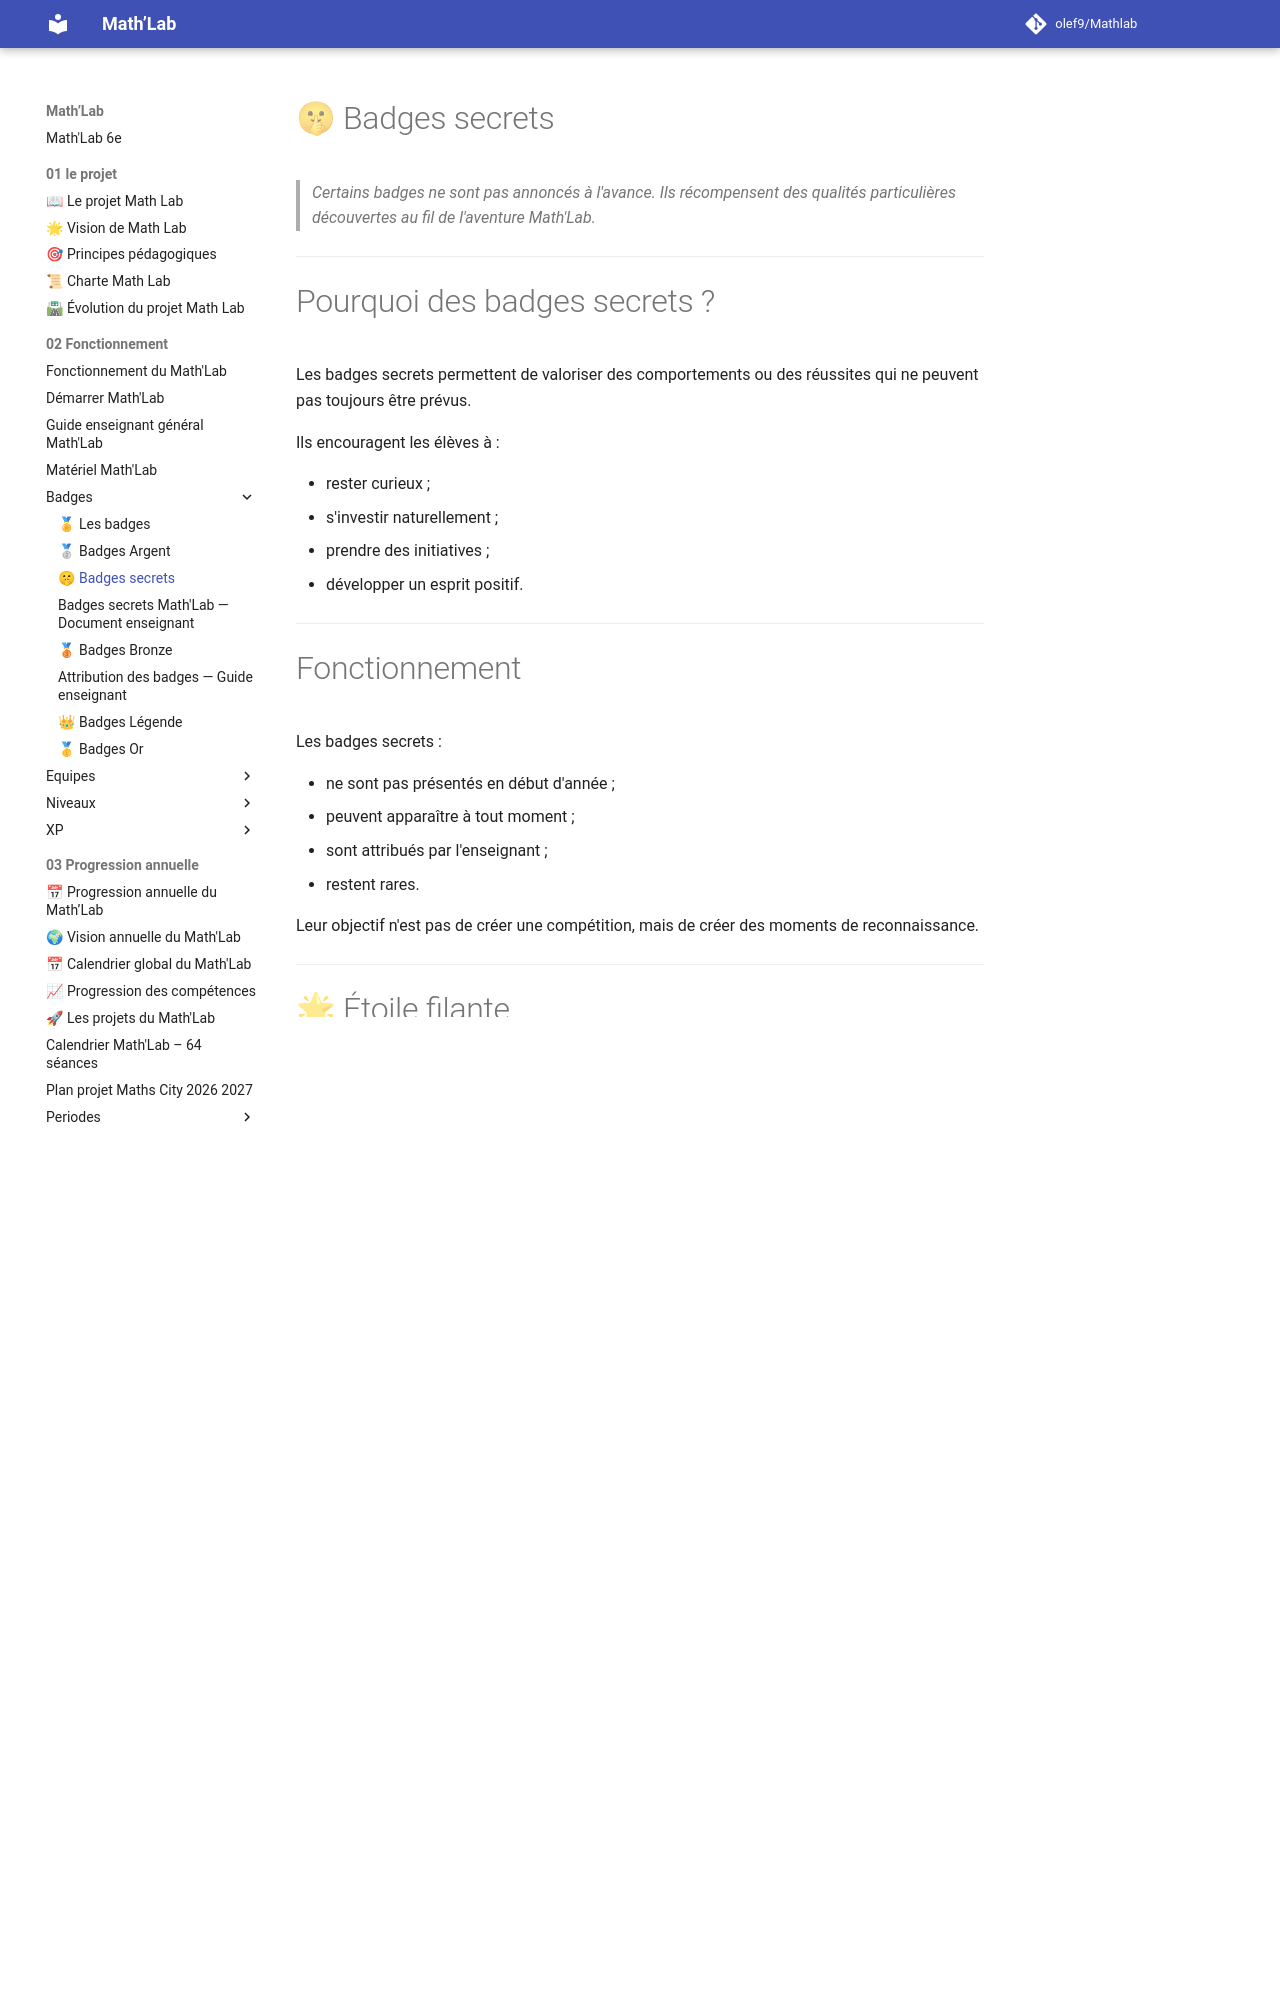

repository: olef9/Mathlab · page: 02-Fonctionnement/Badges/Badges secrets/index.html · generator: mkdocs

# 🤫 Badges secrets

> *Certains badges ne sont pas annoncés à l'avance. Ils récompensent des qualités particulières découvertes au fil de l'aventure Math'Lab.*

---

# Pourquoi des badges secrets ?

Les badges secrets permettent de valoriser des comportements ou des réussites qui ne peuvent pas toujours être prévus.

Ils encouragent les élèves à :

- rester curieux ;
- s'investir naturellement ;
- prendre des initiatives ;
- développer un esprit positif.

---

# Fonctionnement

Les badges secrets :

- ne sont pas présentés en début d'année ;
- peuvent apparaître à tout moment ;
- sont attribués par l'enseignant ;
- restent rares.

Leur objectif n'est pas de créer une compétition, mais de créer des moments de reconnaissance.

---

# 🌟 Étoile filante

**Objectif :** Récompenser un progrès remarquable.

**Comment l'obtenir ?**

- Réaliser une progression importante.
- Dépasser une difficulté personnelle.
- Montrer une évolution positive.

---

# 🔎 Chercheur infatigable

**Objectif :** Valoriser la curiosité.

**Comment l'obtenir ?**

- Poser des questions pertinentes.
- Explorer différentes pistes.
- Chercher à comprendre au-delà de la réponse attendue.

---

# 🤝 Coup de pouce

**Objectif :** Récompenser une entraide exceptionnelle.

**Comment l'obtenir ?**

- Aider un camarade de manière désintéressée.
- Faire progresser un autre élève.

---
